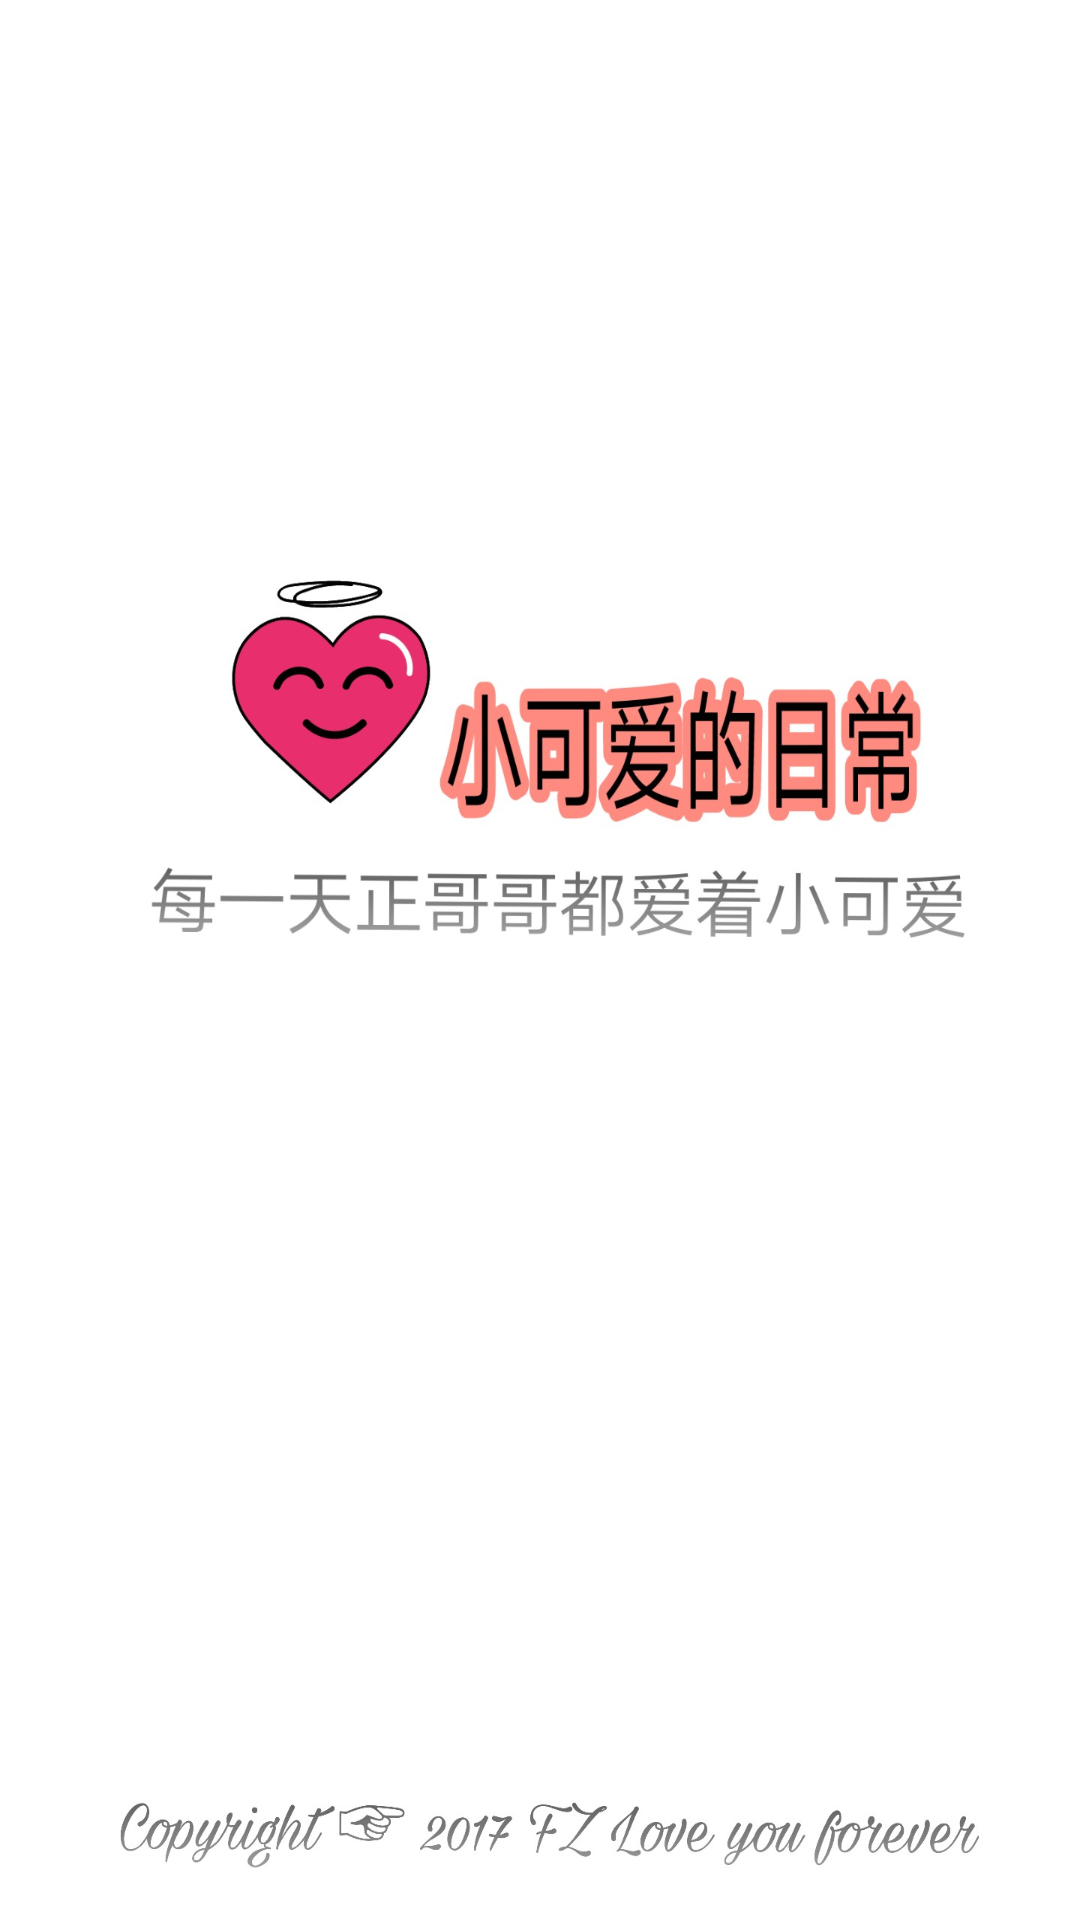

Reconstruct the res/layout file that produces this screen, plus the resources it refers to.
<!-- AndroidManifest.xml: application theme AppTheme -->
<!-- res/layout/content_splash.xml -->
<?xml version="1.0" encoding="utf-8"?>
<LinearLayout xmlns:android="http://schemas.android.com/apk/res/android"
    android:layout_width="match_parent"
    android:layout_height="match_parent"
    android:background="@drawable/xiaokeke"
    android:orientation="vertical"
    >



</LinearLayout>
<!-- resources referenced by this layout -->
<resources>
  <!-- drawable xiaokeke: jpg bitmap (drawable-xhdpi, 117942 bytes) -->
  <style name="AppTheme" parent="Theme.AppCompat.NoActionBar">
          
          <item name="colorPrimary">@color/colorPrimary</item>
          <item name="colorPrimaryDark">#fff</item>
          <item name="colorAccent">@color/colorAccent</item>
  
          
          
          
          
          
          
  
  
      </style>
  <color name="colorPrimary">#3F51B5</color>
  <color name="colorAccent">#FF4081</color>
</resources>
